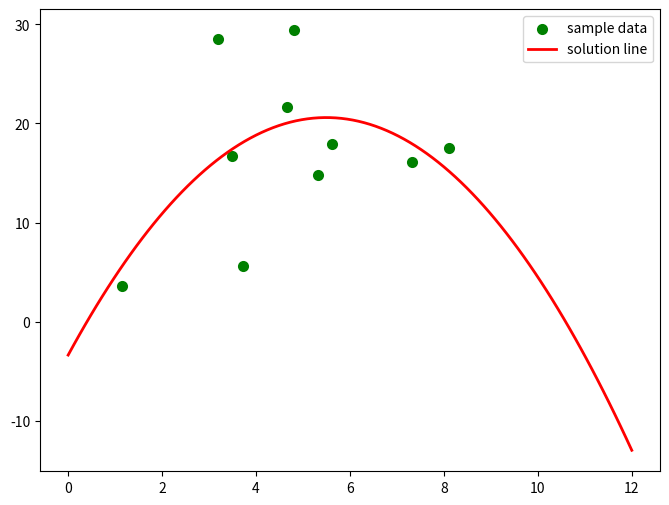

Write the Python code that produced this figure.
#!/usr/bin/env python
# -*- coding: utf-8 -*-
# @Time : 2019/10/22 10:37
# [redacted]
# Function : Randomly generate 50 points, fit binary function and present

import numpy as np
from scipy.optimize import leastsq
from scipy.optimize import curve_fit
import matplotlib.pyplot as plt
import random

# 1 ----------二次函数拟合，point （x，y）随机生成
xx = []
yy = []
def A(params, x):
    a, b, c = params
    return a * x ** 2 + b * x + c

def nosie():
    for i in range(0,10):
        x = random.uniform(1,10)
        y = random.uniform(2,30)
        xx.append(x)
        yy.append(y)

nosie()
X = np.array(xx)
Y = np.array(yy)

# 误差函数，即拟合曲线所求的值与实际值的差
def error(params, x, y):
    return A(params, x) - y

# 对参数求解
def slovePara():
    p0 = [10, 10, 10]
    Para = leastsq(error, p0, args=(X, Y))
    return Para

Para = slovePara()
a, b, c = Para[0]
# print("a = "+ str(a) + ", b = "+ str(b) + ", c = "+ str(c))
# print("cost:" + str(Para[1]))
print("y = " + str(round(a, 2)) + "x*x+" + str(round(b, 2)) + "x+" + str(c))

plt.figure(figsize=(8, 6))
plt.scatter(X, Y, color="green", label="sample data", linewidth=2)

x = np.linspace(0, 12, 100)
y = a * x * x + b * x + c
plt.plot(x, y, color="red", label="solution line", linewidth=2)
plt.legend()
plt.show()

# # 2----------指数函数拟合，point x 随机生成
# def A2(x, a, b, c):
#     return a * np.exp(-b * x) + c
# # nosie
# xdata = np.linspace(0, 4, 50)
# y = A2(xdata, 2.5, 1.3, 0.5)
# ydata = y + 0.11 * np.random.normal(size=len(xdata))
#
# plt.plot(xdata, ydata, 'b-')
#
# popt, pcov = curve_fit(A2, xdata, ydata)
# # popt数组中，三个值分别是待求参数a,b,c
# y2 = [A2(i, popt[0], popt[1], popt[2]) for i in xdata]
# plt.plot(xdata, y2, 'r--')
#
# print("y = "+str(popt[0])+" * np.exp(-"+str(popt[1])+" * x) + "+str(popt[2]))
#
# plt.show()
